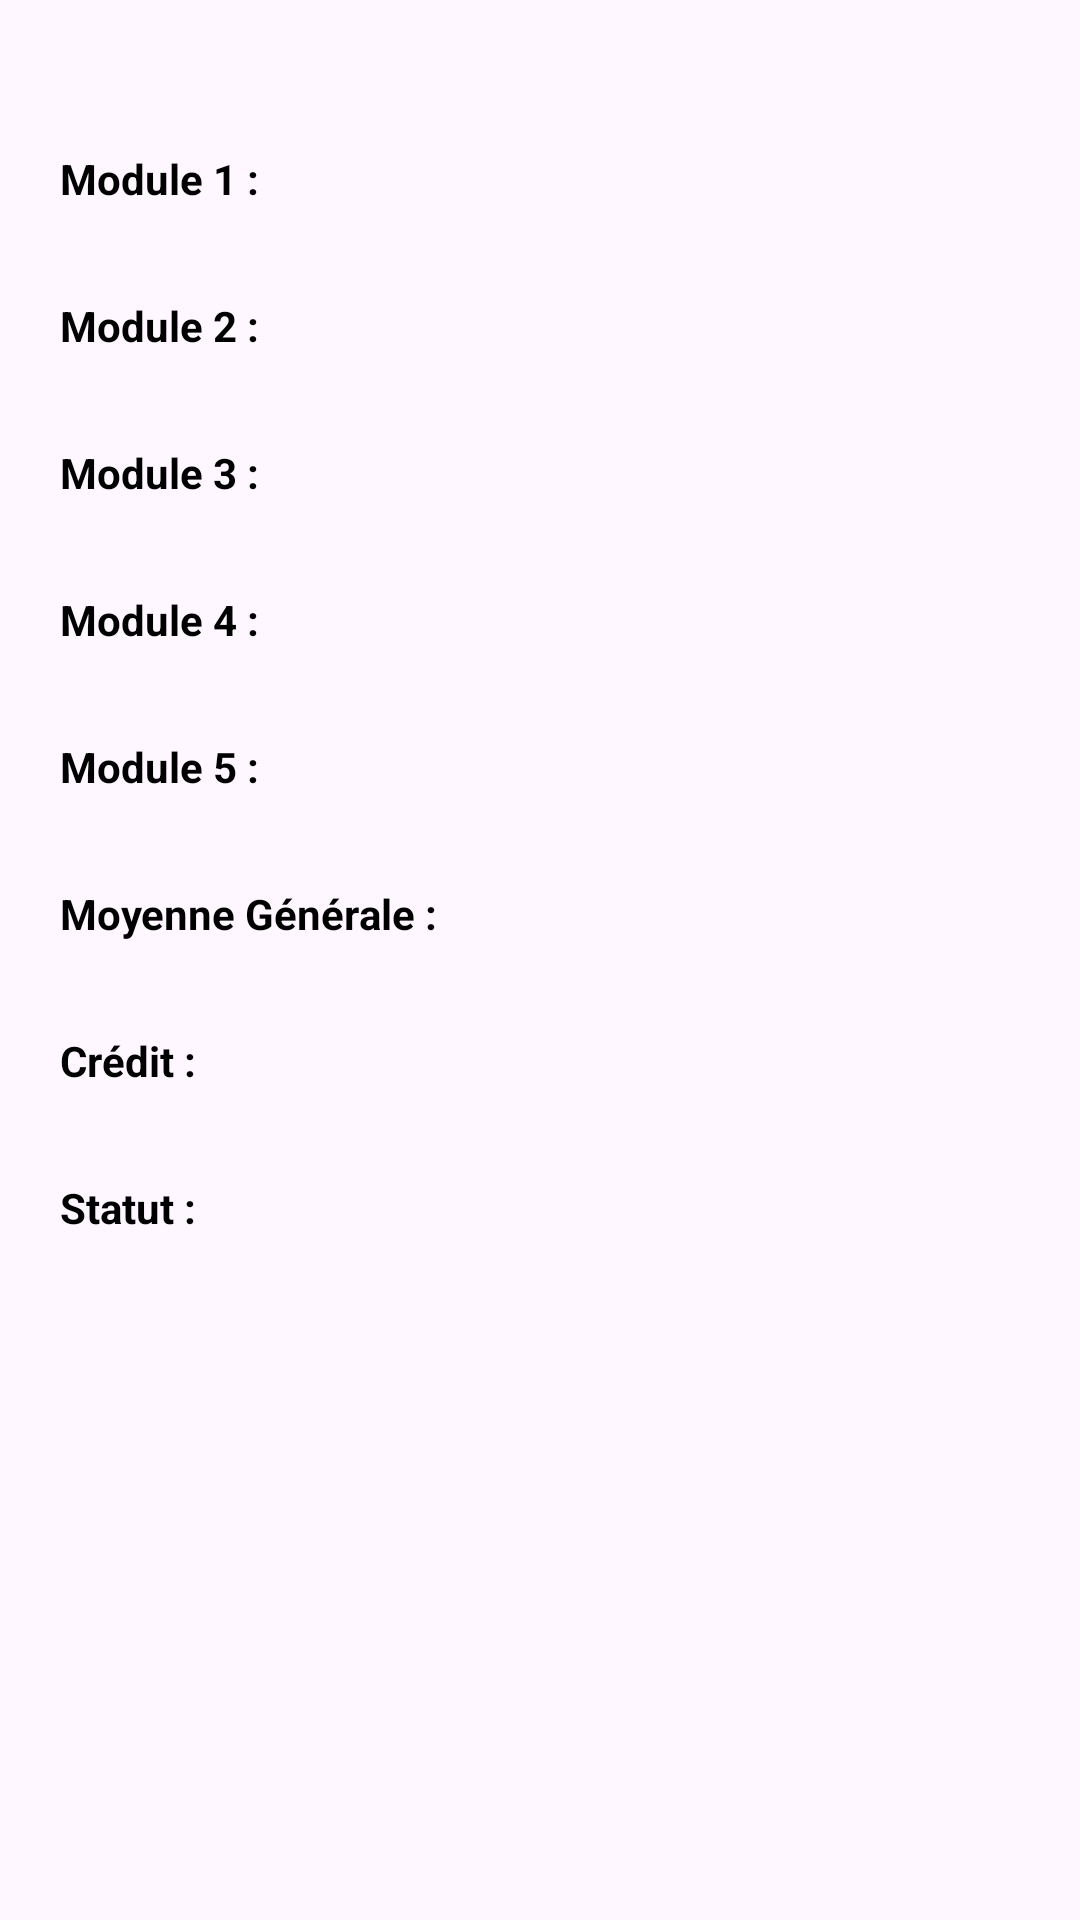

Reconstruct the res/layout file that produces this screen, plus the resources it refers to.
<!-- AndroidManifest.xml: application theme Theme.MoyenneG -->
<!-- res/layout/activity_result.xml -->
<?xml version="1.0" encoding="utf-8"?>

<RelativeLayout android:layout_width="match_parent"
    android:layout_height="match_parent" xmlns:android="http://schemas.android.com/apk/res/android"
    xmlns:app="http://schemas.android.com/apk/res-auto"
    xmlns:tools="http://schemas.android.com/tools"
    android:background="@drawable/img1"
    android:orientation="vertical"
    android:padding="20dp"
    tools:context="com.example.moyenneg.View.MainActivity">


<TextView
    android:id="@+id/module1"
    android:layout_width="wrap_content"
    android:layout_height="wrap_content"
    android:text="Module 1 :"
    android:textColor="#000000"
    android:layout_marginTop="30dp"
    android:textStyle="bold"/>

<TextView
    android:id="@+id/module2"
    android:layout_width="wrap_content"
    android:layout_height="wrap_content"
    android:text="Module 2 :"
    android:textColor="#000000"
    android:layout_below="@id/module1"
    android:layout_marginTop="30dp"
    android:textStyle="bold"/>
    <TextView
        android:id="@+id/module3"
        android:layout_width="wrap_content"
        android:layout_height="wrap_content"
        android:text="Module 3 :"
        android:textColor="#000000"
        android:layout_below="@id/module2"
        android:layout_marginTop="30dp"
        android:textStyle="bold"/>
    <TextView
        android:id="@+id/module4"
        android:layout_width="wrap_content"
        android:layout_height="wrap_content"
        android:text="Module 4 :"
        android:textColor="#000000"
        android:layout_below="@id/module3"
        android:layout_marginTop="30dp"
        android:textStyle="bold"/>
    <TextView
        android:id="@+id/module5"
        android:layout_width="wrap_content"
        android:layout_height="wrap_content"
        android:text="Module 5 :"
        android:textColor="#000000"
        android:layout_below="@id/module4"
        android:layout_marginTop="30dp"
        android:textStyle="bold"/>

<TextView
    android:id="@+id/moyG"
    android:layout_width="wrap_content"
    android:layout_height="wrap_content"
    android:text="Moyenne Générale :"
    android:textColor="#000000"
    android:layout_below="@id/module5"
    android:layout_marginTop="30dp"
    android:textStyle="bold"/>

<TextView
    android:id="@+id/credit"
    android:layout_width="wrap_content"
    android:layout_height="wrap_content"
    android:text="Crédit :"
    android:textColor="#000000"
    android:layout_below="@id/moyG"
    android:layout_marginTop="30dp"
    android:textStyle="bold"/>

<TextView
    android:id="@+id/status"
    android:layout_width="wrap_content"
    android:layout_height="wrap_content"
    android:text="Statut :"
    android:textColor="#000000"
    android:layout_below="@id/credit"
    android:layout_marginTop="30dp"
    android:textStyle="bold"/>

</RelativeLayout>
<!-- resources referenced by this layout -->
<resources>
  <style name="Theme.MoyenneG" parent="Base.Theme.MoyenneG" />
  <style name="Base.Theme.MoyenneG" parent="Theme.Material3.DayNight.NoActionBar">
          
          
      </style>
</resources>
